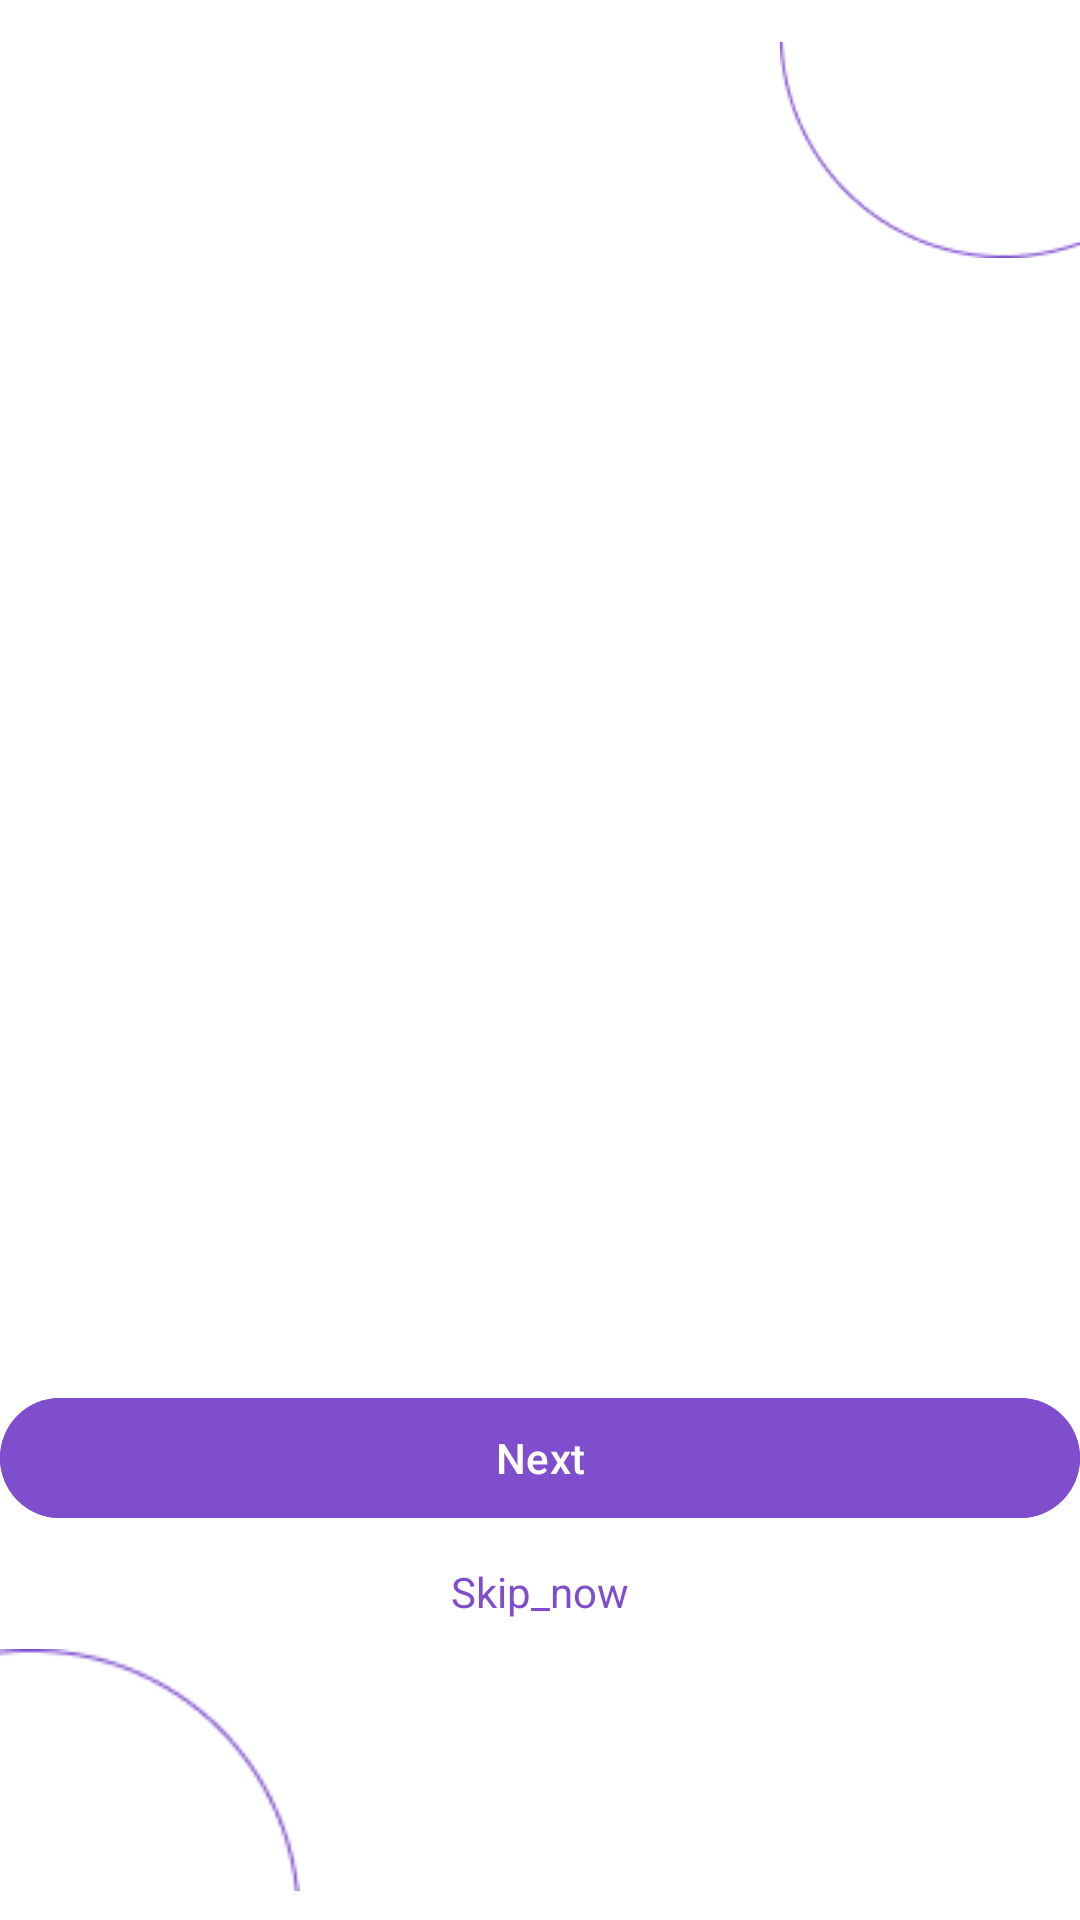

This screen was rendered from an Android layout file. Write that file and the resources it references.
<!-- AndroidManifest.xml: application theme Theme.Handicraft -->
<!-- res/layout/fragment_onboarding.xml -->
<?xml version="1.0" encoding="utf-8"?>
<androidx.constraintlayout.widget.ConstraintLayout
    xmlns:android="http://schemas.android.com/apk/res/android"
    xmlns:app="http://schemas.android.com/apk/res-auto"
    xmlns:tools="http://schemas.android.com/tools"
    android:layout_width="match_parent"
    android:layout_height="match_parent"
    android:background="@android:color/white">

    <androidx.viewpager2.widget.ViewPager2
        android:id="@+id/view_pager"
        android:layout_width="match_parent"
        android:layout_height="0dp"
        android:layout_marginStart="10dp"
        android:layout_marginEnd="10dp"
        app:layout_constraintBottom_toTopOf="@id/indicator"
        app:layout_constraintEnd_toEndOf="parent"
        app:layout_constraintStart_toStartOf="parent"
        app:layout_constraintTop_toTopOf="parent" />

    <com.google.android.material.tabs.TabLayout
        android:id="@+id/indicator"
        android:layout_width="match_parent"
        android:layout_height="wrap_content"
        android:layout_marginBottom="20dp"
        android:background="@color/custom_background_color"
        app:layout_constraintBottom_toTopOf="@id/next_button"
        app:layout_constraintEnd_toEndOf="parent"
        app:layout_constraintStart_toStartOf="parent"
        app:layout_constraintTop_toBottomOf="@id/view_pager"
        app:tabIndicatorColor="@color/purple_500"
        app:tabIndicatorHeight="4dp" />

    <com.google.android.material.button.MaterialButton
        android:id="@+id/next_button"
        android:layout_width="match_parent"
        android:layout_height="wrap_content"
        android:layout_marginBottom="130dp"
        android:backgroundTint="@color/purple_500"
        android:text="@string/next"
        app:layout_constraintBottom_toBottomOf="parent"
        app:layout_constraintEnd_toEndOf="parent"
        app:layout_constraintStart_toStartOf="parent" />

    <TextView
        android:id="@+id/skip_button"
        android:layout_width="wrap_content"
        android:layout_height="wrap_content"
        android:layout_marginBottom="100dp"
        android:text="@string/skip_now"
        android:textColor="@color/purple_500"
        app:layout_constraintBottom_toBottomOf="parent"
        app:layout_constraintEnd_toEndOf="parent"
        app:layout_constraintStart_toStartOf="parent" />

    <TextView
        android:id="@+id/sign_in_text"
        android:layout_width="wrap_content"
        android:layout_height="wrap_content"
        android:layout_marginBottom="100dp"
        android:text="@string/already_have_account"
        android:textColor="@color/purple_500"
        android:visibility="gone"
        app:layout_constraintBottom_toBottomOf="parent"
        app:layout_constraintEnd_toEndOf="parent"
        app:layout_constraintStart_toStartOf="parent" />

    <ImageView
        android:id="@+id/top_right_decor"
        android:layout_width="100dp"
        android:layout_height="100dp"
        android:src="@drawable/circle2"
        app:layout_constraintTop_toTopOf="parent"
        app:layout_constraintRight_toRightOf="parent" />

    <ImageView
        android:id="@+id/bottom_left_decor"
        android:layout_width="100dp"
        android:layout_height="100dp"
        android:src="@drawable/circle1"
        app:layout_constraintBottom_toBottomOf="parent"
        app:layout_constraintLeft_toLeftOf="parent" />

</androidx.constraintlayout.widget.ConstraintLayout>
<!-- resources referenced by this layout -->
<resources>
  <color name="custom_background_color">#1C1C26</color>
  <color name="purple_500">#7E4ECC</color>
  <!-- drawable circle1: png bitmap (drawable, 1278 bytes) -->
  <!-- drawable circle2: png bitmap (drawable, 1467 bytes) -->
  <string name="already_have_account">Already_have_account</string>
  <string name="next">Next</string>
  <string name="skip_now">Skip_now</string>
  <style name="Theme.Handicraft" parent="Base.Theme.Handicraft" />
  <style name="Base.Theme.Handicraft" parent="Theme.Material3.DayNight.NoActionBar">
          
          
      </style>
</resources>
